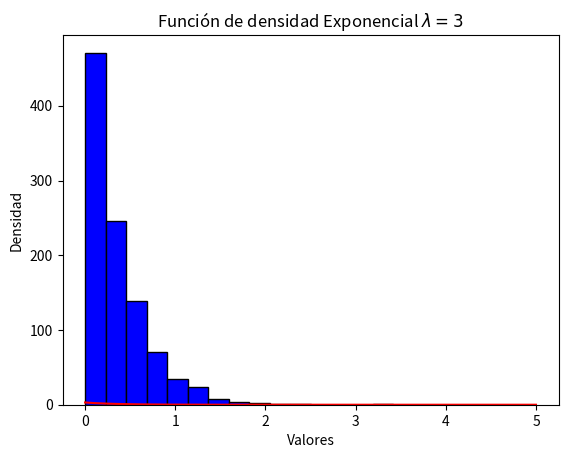

Python code for this plot:
import numpy as np

#Seleccionar el lambda a utilizar para la distribución exponencial
ld = 3
n=1000
vals = np.random.exponential(scale = 1/ld, size=n)

import pandas as pd

df = pd.DataFrame(vals)

import matplotlib.pyplot as plt
count, bins, ignored = plt.hist(x=vals, bins=15, edgecolor = "black", color="Blue")
plt.title('Histograma de tiempos de servicio Exponencial')
plt.xlabel('Tiempos de servicio')
plt.ylabel('Frecuencia')
#plt.savefig("Hist Exponencial Original.png")
plt.show()

from scipy.stats import expon
import numpy as np
import matplotlib.pyplot as plt


x= np.arange(-0,5,0.001)
plt.plot(x, expon.pdf(x, scale = 1/3), color = "red")
plt.title(r'Función de densidad Exponencial $\lambda = 3$')
plt.xlabel('Valores')
plt.ylabel('Densidad')
#plt.savefig("Lambda3.png")
plt.show()

